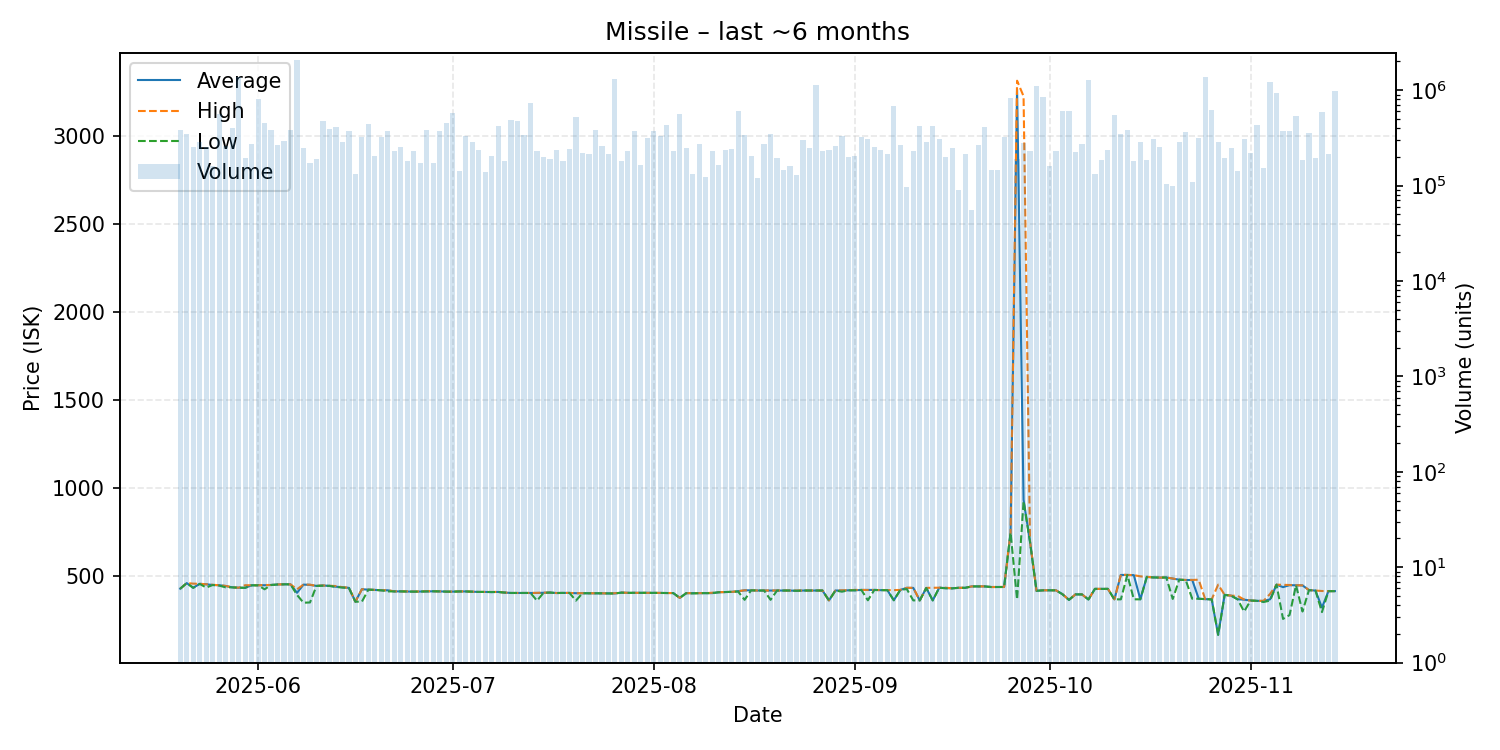

Source data for this figure (header and first rows):
date, average, highest, lowest, order_count, volume
2025-05-20, 430.0, 430.0, 430.0, 65, 383293
2025-05-21, 461.8, 461.8, 461.8, 62, 348102
2025-05-22, 435.1, 458.7, 435.0, 75, 251191
2025-05-23, 457.7, 457.7, 457.1, 73, 286631
2025-05-24, 455.0, 455.2, 436.4, 75, 250988
2025-05-25, 451.1, 452.5, 450.8, 75, 161518
2025-05-26, 449.5, 449.6, 447.4, 71, 563360
2025-05-27, 445.4, 445.7, 437.7, 65, 259575
2025-05-28, 437.6, 437.6, 437.6, 74, 404048
2025-05-29, 435.6, 435.6, 435.6, 71, 1361725
2025-05-30, 435.0, 449.7, 435.0, 68, 195385
2025-05-31, 449.1, 449.1, 449.1, 79, 270844
2025-06-01, 449.1, 449.1, 449.1, 126, 808569
2025-06-02, 449.7, 450.9, 426.6, 103, 453993
2025-06-03, 451.0, 451.0, 451.0, 75, 380342
2025-06-04, 453.9, 453.9, 453.9, 85, 264509
2025-06-05, 454.9, 454.9, 454.9, 87, 290817
2025-06-06, 454.6, 454.6, 454.6, 96, 381117
2025-06-07, 406.7, 426.6, 394.5, 97, 2048702
2025-06-08, 453.1, 453.5, 350.3, 95, 245966
2025-06-09, 451.7, 452.7, 351.8, 73, 171070
2025-06-10, 445.8, 445.8, 445.8, 80, 189394
2025-06-11, 448.1, 448.4, 446.9, 63, 469621
2025-06-12, 445.9, 446.9, 445.8, 82, 393892
2025-06-13, 441.1, 445.1, 440.1, 91, 410934
2025-06-14, 438.6, 438.6, 436.2, 72, 287768
2025-06-15, 434.4, 435.0, 434.2, 86, 375829
2025-06-16, 356.2, 356.2, 356.2, 67, 133729
2025-06-17, 427.0, 427.0, 356.3, 88, 320799
2025-06-18, 424.5, 424.5, 424.5, 73, 439178
2025-06-19, 423.1, 423.1, 423.1, 59, 201949
2025-06-20, 420.9, 421.0, 420.8, 81, 322675
2025-06-21, 420.8, 421.0, 414.5, 65, 376701
2025-06-22, 414.7, 414.7, 414.7, 72, 230870
2025-06-23, 414.7, 414.7, 414.7, 73, 255115
2025-06-24, 414.0, 414.7, 414.0, 64, 180577
2025-06-25, 413.2, 413.9, 413.2, 69, 229421
2025-06-26, 414.0, 414.0, 414.0, 72, 173465
2025-06-27, 415.2, 415.8, 415.2, 84, 382961
2025-06-28, 415.2, 415.2, 415.2, 55, 171058
2025-06-29, 414.7, 414.7, 414.7, 63, 375953
2025-06-30, 413.3, 413.3, 413.3, 77, 450938
2025-07-01, 413.3, 413.3, 413.0, 68, 575841
2025-07-02, 414.4, 414.4, 414.4, 54, 143576
2025-07-03, 414.4, 414.4, 414.4, 56, 331566
2025-07-04, 412.9, 412.9, 412.9, 70, 286969
2025-07-05, 411.6, 411.6, 411.6, 86, 238751
2025-07-06, 411.6, 411.6, 411.6, 56, 138054
2025-07-07, 410.8, 411.6, 410.8, 57, 202336
2025-07-08, 411.6, 411.6, 411.5, 83, 424798
2025-07-09, 408.0, 408.0, 408.0, 45, 181186
2025-07-10, 405.7, 405.7, 405.7, 60, 487738
2025-07-11, 405.7, 405.7, 405.7, 87, 471844
2025-07-12, 405.6, 405.6, 405.6, 83, 340466
2025-07-13, 405.7, 405.7, 405.7, 66, 742408
2025-07-14, 405.7, 406.6, 361.9, 67, 230342
2025-07-15, 406.6, 406.9, 406.6, 48, 201514
2025-07-16, 407.9, 407.9, 407.9, 48, 191810
2025-07-17, 405.4, 405.4, 405.4, 66, 235673
2025-07-18, 406.0, 406.0, 406.0, 66, 179727
... 119 more rows
